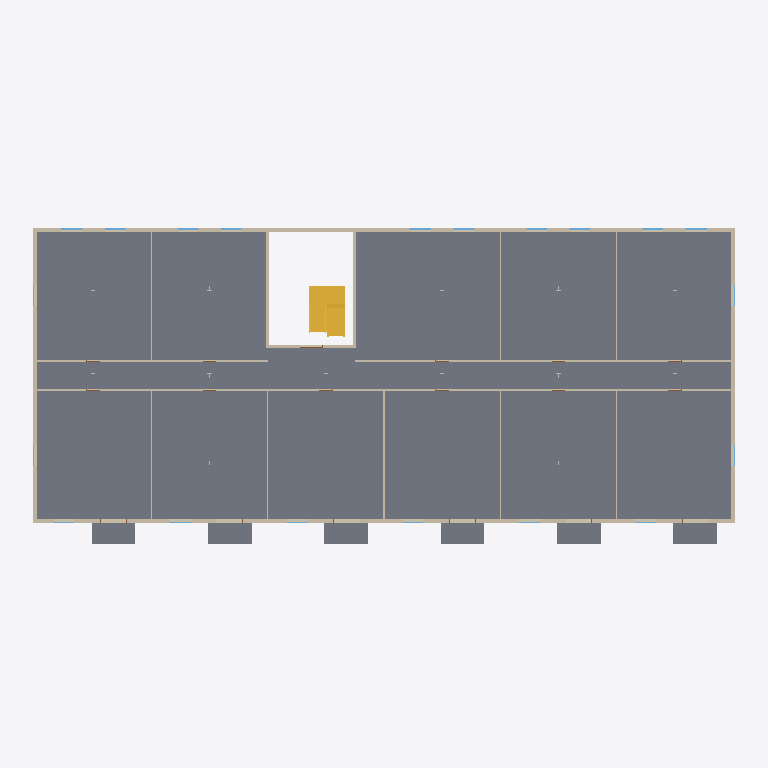
Plan cut of the same IFC building model at storey 'Level 5 apartments' (level 16.20 m, cut at 17.60 m), seen from above with north up, elements coloured by IFC class: 22 walls (beige), 16 slabs (grey), 10 windows (light blue), 2 stairs (yellow), 1 other element (light grey). Cut surfaces are drawn darker.
Extent 48.9 m × 22.1 m × 23.8 m (x, y, z). Storeys (7): Level 1 retail at 0.00 m; Level 2 offices at 5.00 m; Level 3 offices at 9.00 m; Level 4 apartments at 13.00 m; Level 5 apartments at 16.20 m; Level 6 apartments at 19.40 m; Roof at 22.60 m. Elements (383): 146 IfcWindow, 79 IfcWall, 66 IfcDoor, 61 IfcSlab, 24 IfcBuildingElementProxy, 6 IfcStair, 1 IfcRoof.

HEADER;
FILE_DESCRIPTION(('ViewDefinition [DesignTransferView]'),'2;1');
FILE_NAME('bimcraft-mixed-use.ifc','2026-10-30T02:55:17',(''),(''),'BimCraft','BimCraft','');
FILE_SCHEMA(('IFC4'));
ENDSEC;
DATA;
#18=IFCPROJECT('33AOH$qM98oe4dOngKJLsX',#5,'Market Square',$,$,$,$,(#14),#10);
#20=IFCSITE('1mGF5LAb9FBxOCq62egvzi',#5,'Market Square',$,$,#19,$,$,.ELEMENT.,$,$,$,$,$);
#22=IFCBUILDING('0dmfcuE3vAgAzxSCV9zBYI',#5,'Market Square',$,$,#21,$,$,.ELEMENT.,$,$,$);
#26=IFCBUILDINGSTOREY('2K_7y_BbvESABRPkko4FXm',#5,'Level 1 retail',$,$,#25,$,$,.ELEMENT.,0.0);
#33=IFCBUILDINGSTOREY('3XCa2ZBar0qQv3p1d7dwtV',#5,'Level 2 offices',$,$,#32,$,$,.ELEMENT.,5000.0);
#40=IFCBUILDINGSTOREY('2BShV3TcH5PA7i6yBJOMi9',#5,'Level 3 offices',$,$,#39,$,$,.ELEMENT.,9000.0);
#47=IFCBUILDINGSTOREY('1GoyMkzAv0MPtPZSHswoAK',#5,'Level 4 apartments',$,$,#46,$,$,.ELEMENT.,13000.0);
#54=IFCBUILDINGSTOREY('1oaozc6hnDlQQjW5KceoZe',#5,'Level 5 apartments',$,$,#53,$,$,.ELEMENT.,16200.0);
#61=IFCBUILDINGSTOREY('3YC3y9b3b0iwGuN5uSyr6q',#5,'Level 6 apartments',$,$,#60,$,$,.ELEMENT.,19400.0);
#68=IFCBUILDINGSTOREY('2_tDvx$qP3ygCuCuZoMQaD',#5,'Roof',$,$,#67,$,$,.ELEMENT.,22600.0);
#38803=IFCSLAB('1DBKLka5H0nvgg0XtWB4SE',#5,'Concrete slab',$,'Concrete slab',#38802,#38841,$,.FLOOR.);
#38647=IFCSLAB('0sOrbLV4H4wvzHZFfPChBh',#5,'Wood floor',$,'Wood floor',#38646,#38673,$,.FLOOR.);
#38686=IFCSLAB('0TRpjazf524u9EkMbcLbs8',#5,'Wood floor',$,'Wood floor',#38685,#38712,$,.FLOOR.);
#38608=IFCSLAB('2WZK39uEz6r9iwMACWCv3r',#5,'Wood floor',$,'Wood floor',#38607,#38634,$,.FLOOR.);
#38725=IFCSLAB('2PR9WHdAPDxPHRpogroCxb',#5,'Wood floor',$,'Wood floor',#38724,#38751,$,.FLOOR.);
#38995=IFCSLAB('10hr8VreP5Hu5j7yLyheE9',#5,'Wood floor',$,'Wood floor',#38994,#39021,$,.FLOOR.);
#38569=IFCSLAB('2eUN39W6fD791IU2HvUT1z',#5,'Wood floor',$,'Wood floor',#38568,#38595,$,.FLOOR.);
#38764=IFCSLAB('2QOvky50XDPR$fxp_wKyEt',#5,'Wood floor',$,'Wood floor',#38763,#38790,$,.FLOOR.);
#38854=IFCSLAB('3Kq1zFaR1DHQSpifZBkq_f',#5,'Wood floor',$,'Wood floor',#38853,#38880,$,.FLOOR.);
#39034=IFCSLAB('2WCT0z8w9ARwFT_1$7gcfe',#5,'Wood floor',$,'Wood floor',#39033,#39060,$,.FLOOR.);
#32289=IFCWALL('2qcjDaFQbEMuyhdqs0$xKC',#5,'Exterior masonry 300 mm',$,'Exterior masonry 300 mm',#32288,#37725,$,.STANDARD.);
#32242=IFCWALL('2ko71yVwnDrAkzrqejHL4L',#5,'Exterior masonry 300 mm',$,'Exterior masonry 300 mm',#32241,#37483,$,.STANDARD.);
#32673=IFCWALL('2DolTKHS918Aq5aHL3rJ4J',#5,'Interior stud 100 mm',$,'Interior stud 100 mm',#32672,#37835,$,.STANDARD.);
#30642=IFCSTAIR('0V7OxpO2LB_RNmlkPXR4Ft',#5,'Stair',$,'Stair',#30641,$,$,.HALF_TURN_STAIR.);
#32266=IFCWALL('0l2cfySU17gefNGLFNZi$3',#5,'Exterior masonry 300 mm',$,'Exterior masonry 300 mm',#32265,#38429,$,.STANDARD.);
#32312=IFCWALL('15WvF8CFD5xQe2zr_2XNwJ',#5,'Exterior masonry 300 mm',$,'Exterior masonry 300 mm',#32311,#38308,$,.STANDARD.);
#39149=IFCSLAB('3wEyiRixD5nOYCxuR3s3av',#5,'Floor',$,'Floor',#39148,#39166,$,.FLOOR.);
#39111=IFCSLAB('2fZoInzer7SvXoXvtmmeS0',#5,'Floor',$,'Floor',#39110,#39128,$,.FLOOR.);
#39225=IFCSLAB('3SN1LfGmzBxRaO5He0tLlX',#5,'Floor',$,'Floor',#39224,#39242,$,.FLOOR.);
#39263=IFCSLAB('0_8qvlPHTD1gs8vSkm6Tqq',#5,'Floor',$,'Floor',#39262,#39280,$,.FLOOR.);
#39073=IFCSLAB('1q2x2j1bT1uhdi_gbzYy3G',#5,'Floor',$,'Floor',#39072,#39090,$,.FLOOR.);
#39187=IFCSLAB('1A5d1GmUD4TOip5jhH3t4W',#5,'Floor',$,'Floor',#39186,#39204,$,.FLOOR.);
#32719=IFCWALL('1SPFjJc2nEwAyEDvVwemKN',#5,'Interior stud 100 mm',$,'Interior stud 100 mm',#32718,#37945,$,.STANDARD.);
#22227=IFCWALL('0WjGm4spX1Qf$P6p7L$UiA',#5,'Exterior masonry 300 mm',$,'Exterior masonry 300 mm',#22226,#27759,$,.STANDARD.);
#39369=IFCSTAIR('0DRHHwWF90vBeXmN9nBJ5x',#5,'Stair',$,'Stair',#39368,$,$,.HALF_TURN_STAIR.);
#32696=IFCWALL('3yspoPAkr30hAUodiHDm3w',#5,'Interior stud 100 mm',$,'Interior stud 100 mm',#32695,#35129,$,.STANDARD.);
#32475=IFCWALL('1SGQ85C1b4Q9YOhfxibAlr',#5,'Concrete 200 mm',$,'Concrete 200 mm',#32474,#32554,$,.STANDARD.);
#32498=IFCWALL('3CLcfPrXbAo8T82FW34f2_',#5,'Concrete 200 mm',$,'Concrete 200 mm',#32497,#32580,$,.STANDARD.);
#32788=IFCWALL('1l4njqf4n9lez1PeQRp1M9',#5,'Interior stud 100 mm',$,'Interior stud 100 mm',#32787,#33066,$,.STANDARD.);
#32521=IFCWALL('2aM2P6iML1mw$nI35oDAnU',#5,'Concrete 200 mm',$,'Concrete 200 mm',#32520,#38550,$,.STANDARD.);
#32742=IFCWALL('2_4rahcqL0KQ0uRSOeZfDJ',#5,'Interior stud 100 mm',$,'Interior stud 100 mm',#32741,#33014,$,.STANDARD.);
#32765=IFCWALL('20qHveIpD4vQsMA8PVPMJF',#5,'Interior stud 100 mm',$,'Interior stud 100 mm',#32764,#33040,$,.STANDARD.);
#32811=IFCWALL('0UVY2Krtv6rwHq27wRFlb_',#5,'Interior stud 100 mm',$,'Interior stud 100 mm',#32810,#33092,$,.STANDARD.);
#32834=IFCWALL('37cemI59zABxn4bEuFrZ41',#5,'Interior stud 100 mm',$,'Interior stud 100 mm',#32833,#33118,$,.STANDARD.);
#32857=IFCWALL('2ruEIpqCjF3B8L75INQdEs',#5,'Interior stud 100 mm',$,'Interior stud 100 mm',#32856,#33144,$,.STANDARD.);
#32880=IFCWALL('0E3Pty1cHFuwMVpJZs5ucu',#5,'Interior stud 100 mm',$,'Interior stud 100 mm',#32879,#33170,$,.STANDARD.);
#32903=IFCWALL('1nMV6s$6fBsRe14au9gPxT',#5,'Interior stud 100 mm',$,'Interior stud 100 mm',#32902,#33196,$,.STANDARD.);
#22658=IFCWALL('3w1$C2vyr10xptdxjYhc9b',#5,'Interior stud 100 mm',$,'Interior stud 100 mm',#22657,#28111,$,.STANDARD.);
#38563=IFCBUILDINGELEMENTPROXY('2U2MHNldfDDxXT2ZpY91j0',#5,'Steel frame, 3.2 m storey',$,'3200',#38555,#38562,$,.NOTDEFINED.);
#22506=IFCWALL('2qdmsiZCr9cf9MA11KIP05',#5,'Concrete 200 mm',$,'Concrete 200 mm',#22505,#28892,$,.STANDARD.);
#33888=IFCWINDOW('390sWtW$9EtwpaZxQRaV6P',#5,'Casement window',$,'Casement window',#33887,#33958,'W108',1500.0,1400.0,.WINDOW.,.SINGLE_PANEL.,$);
#35912=IFCWINDOW('0ensP7UGHFDO1Q11xHkVom',#5,'Casement window',$,'Casement window',#35911,#35982,'W115',1500.0,1400.0,.WINDOW.,.SINGLE_PANEL.,$);
#37617=IFCWINDOW('2uasDasjT5KO3oXRvBLOf0',#5,'Casement window',$,'Casement window',#37616,#37687,'W122',1500.0,1400.0,.WINDOW.,.SINGLE_PANEL.,$);
#34009=IFCWINDOW('0ofn5kbdr3AfWasOJQpZ5s',#5,'Casement window',$,'Casement window',#34008,#34079,'W109',1500.0,1400.0,.WINDOW.,.SINGLE_PANEL.,$);
#34680=IFCWINDOW('0V$scMQFP7s97_vrafmVIE',#5,'Casement window',$,'Casement window',#34679,#34750,'W111',1500.0,1400.0,.WINDOW.,.SINGLE_PANEL.,$);
#34801=IFCWINDOW('1w36_Vw7L6Hv9__xdMbBZS',#5,'Casement window',$,'Casement window',#34800,#34871,'W112',1500.0,1400.0,.WINDOW.,.SINGLE_PANEL.,$);
#36033=IFCWINDOW('1bfQFrIWPDjPdN_GUwIuI4',#5,'Casement window',$,'Casement window',#36032,#36103,'W116',1500.0,1400.0,.WINDOW.,.SINGLE_PANEL.,$);
#36704=IFCWINDOW('0h$Z_mYlTBzg2CKfH35_VC',#5,'Casement window',$,'Casement window',#36703,#36774,'W118',1500.0,1400.0,.WINDOW.,.SINGLE_PANEL.,$);
#36825=IFCWINDOW('1DJa1H92P4afAcY$cV00W2',#5,'Casement window',$,'Casement window',#36824,#36895,'W119',1500.0,1400.0,.WINDOW.,.SINGLE_PANEL.,$);
#37496=IFCWINDOW('1crFYGmwH6juQcsLuQE5Mk',#5,'Casement window',$,'Casement window',#37495,#37566,'W121',1500.0,1400.0,.WINDOW.,.SINGLE_PANEL.,$);
#22704=IFCWALL('0Ci3bAdz9CIeRIdTiFudE5',#5,'Interior stud 100 mm',$,'Interior stud 100 mm',#22703,#28221,$,.STANDARD.);
ENDSEC;
